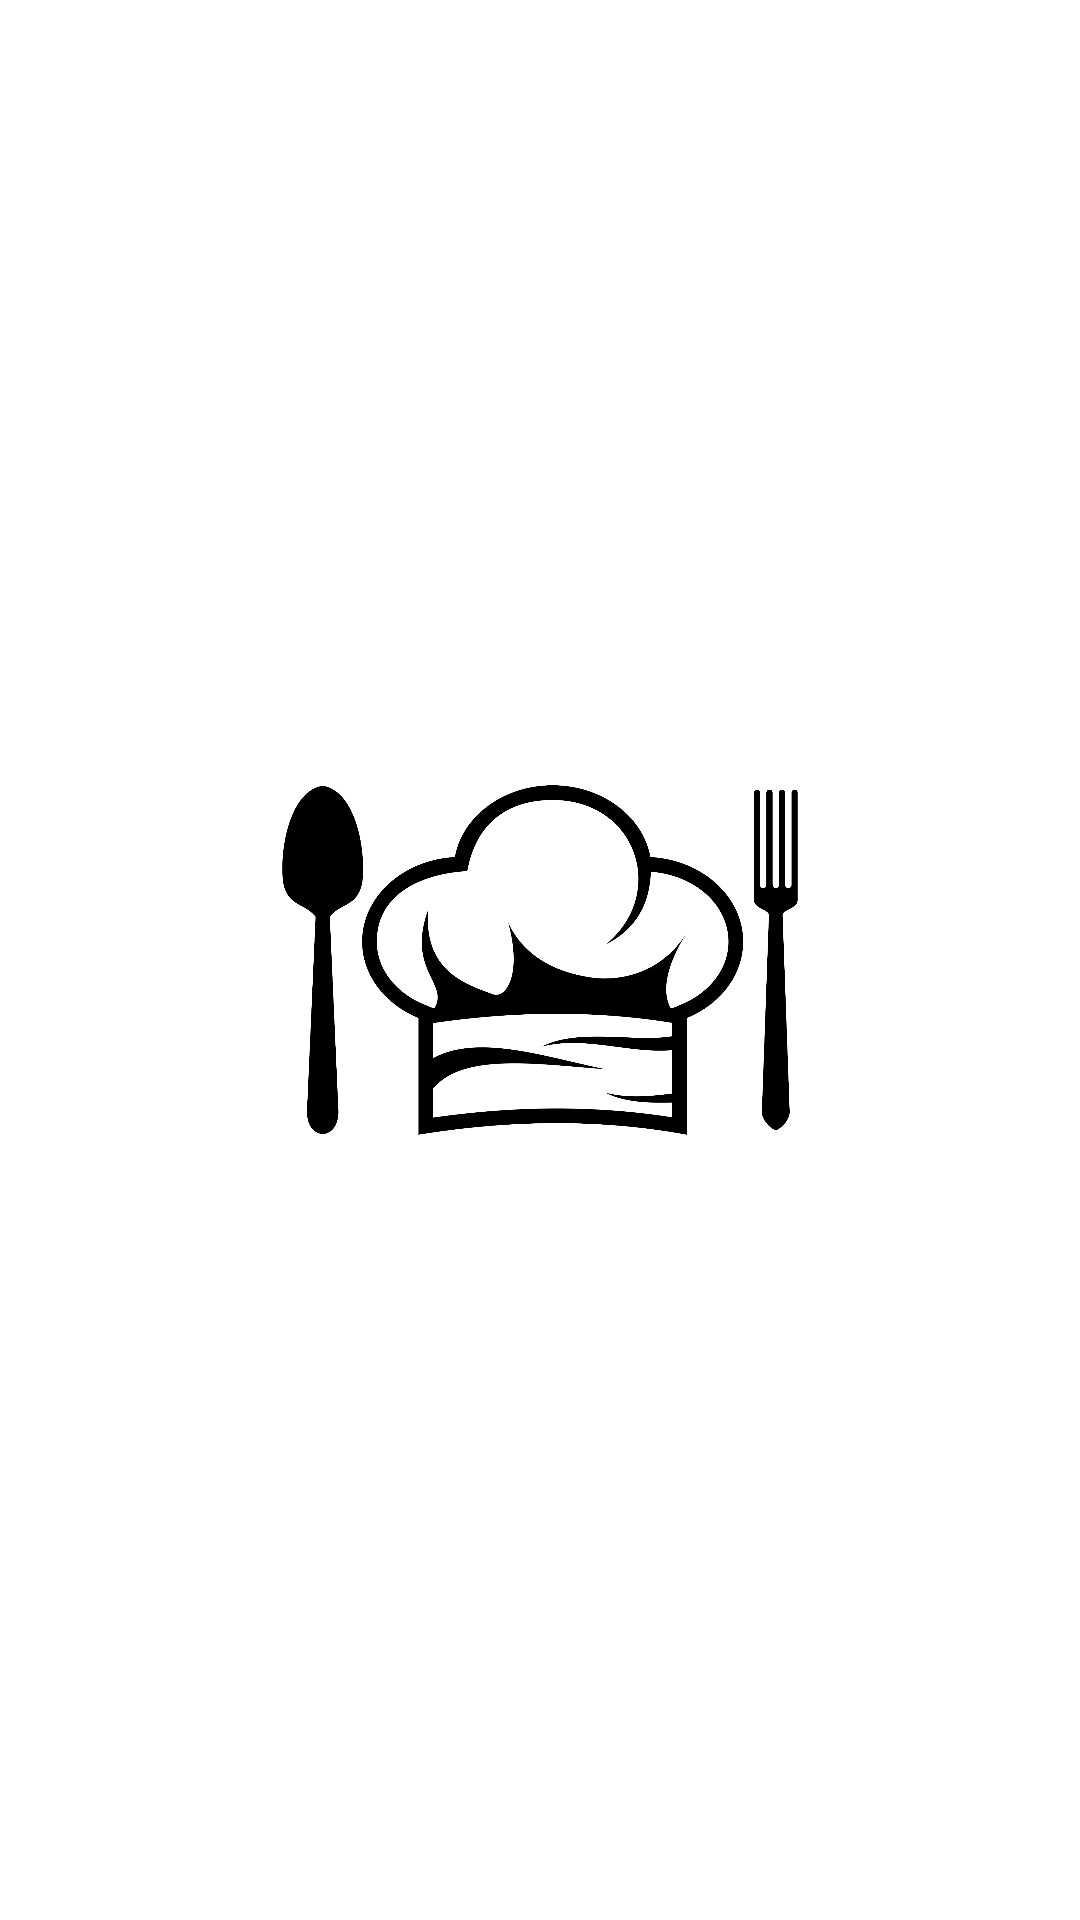

Produce the Android XML layout that renders to this screen, including the resource entries it uses.
<!-- AndroidManifest.xml: application theme Theme.Cookbook -->
<!-- res/layout/activity_splash.xml -->
<?xml version="1.0" encoding="utf-8"?>
<RelativeLayout xmlns:android="http://schemas.android.com/apk/res/android"
    xmlns:app="http://schemas.android.com/apk/res-auto"
    xmlns:tools="http://schemas.android.com/tools"
    android:layout_width="match_parent"
    android:layout_height="match_parent"
    android:background="@android:color/white"
    tools:context=".SplashActivity">

    <ImageView
        android:id="@+id/logo_image_view"
        android:layout_width="wrap_content"
        android:layout_height="wrap_content"
        android:layout_centerInParent="true"
        android:src="@drawable/logo" />

</RelativeLayout>
<!-- resources referenced by this layout -->
<resources>
  <!-- drawable logo: png bitmap (drawable, 250446 bytes) -->
  <style name="Theme.Cookbook" parent="Theme.Material3.Light.NoActionBar">
          
          <item name="colorPrimary">@color/brightRed</item>
          <item name="colorPrimaryVariant">@color/black</item>
          <item name="colorOnPrimary">@color/white</item>
          
          <item name="colorSecondary">@color/teal_200</item>
          <item name="colorSecondaryVariant">@color/teal_700</item>
          <item name="colorOnSecondary">@color/black</item>
          
          <item name="android:statusBarColor">?attr/colorPrimaryVariant</item>
           Customize your theme here.
      </style>
  <color name="brightRed">#FF3939</color>
  <color name="black">#FF000000</color>
  <color name="white">#FFFFFFFF</color>
  <color name="teal_200">#FF03DAC5</color>
  <color name="teal_700">#FF018786</color>
</resources>
